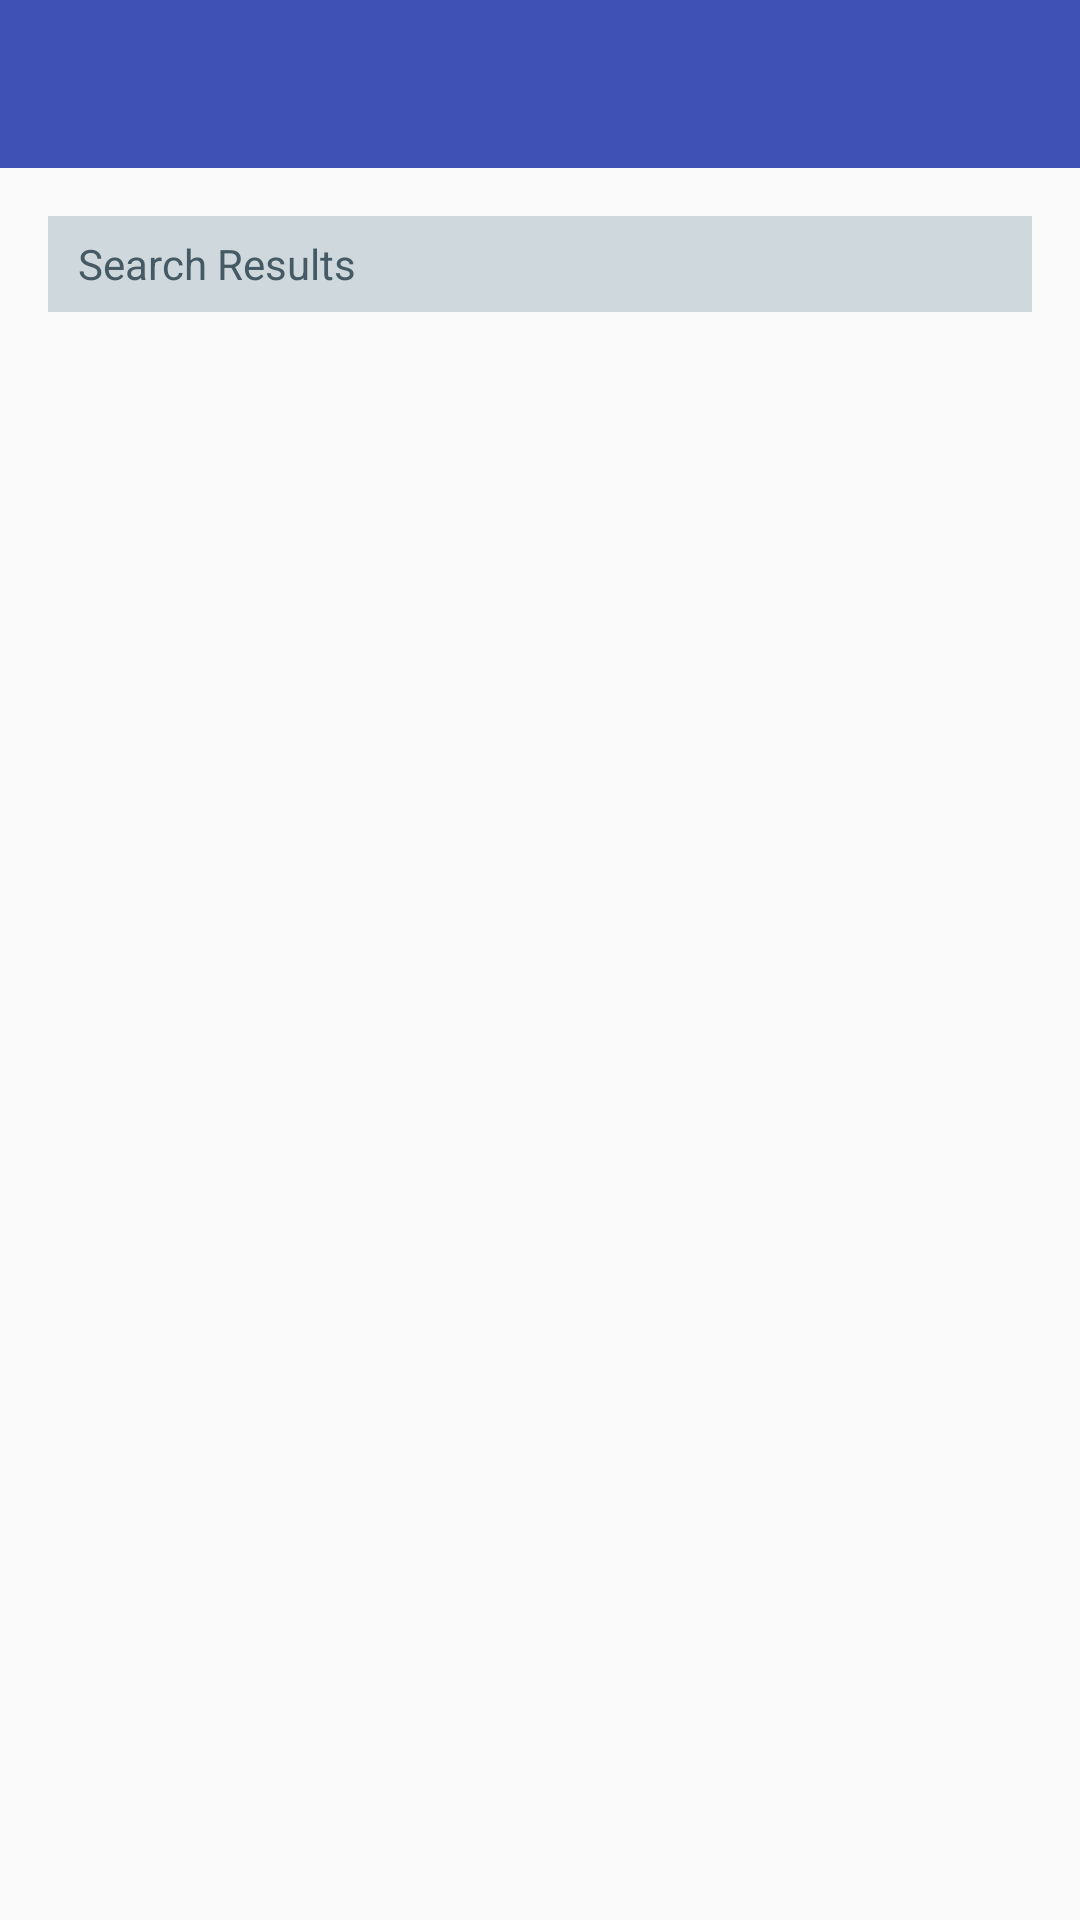

Produce the Android XML layout that renders to this screen, including the resource entries it uses.
<!-- AndroidManifest.xml: activity theme SearchStyle -->
<!-- res/layout/activity_search_appointment.xml -->
<?xml version="1.0" encoding="utf-8"?>
<LinearLayout xmlns:android="http://schemas.android.com/apk/res/android"
    xmlns:tools="http://schemas.android.com/tools"
    android:layout_width="match_parent"
    android:layout_height="match_parent"
    android:orientation="vertical"
    tools:context="com.example.agendaac.view.activity.SearchAppointmentActivity">

    <android.support.v7.widget.Toolbar
        android:id="@+id/search_toolbar"
        android:layout_width="match_parent"
        android:layout_height="wrap_content"
        android:background="?attr/colorPrimary"
        android:minHeight="?attr/actionBarSize" />

    <LinearLayout
        android:layout_width="match_parent"
        android:layout_height="wrap_content"
        android:paddingBottom="@dimen/activity_vertical_margin"
        android:paddingLeft="@dimen/activity_horizontal_margin"
        android:paddingRight="@dimen/activity_horizontal_margin"
        android:paddingTop="@dimen/activity_vertical_margin"
        android:orientation="vertical">

        <TextView
            android:layout_width="match_parent"
            android:layout_height="@dimen/table_caption_height"
            android:gravity="left|center"
            android:paddingLeft="@dimen/table_caption_padding_left"
            android:text="@string/search_table_caption"
            android:textColor="@color/table_caption_text_color"
            android:background="@color/table_caption_bg_color"
            tools:layout_editor_absoluteY="0dp"
            tools:layout_editor_absoluteX="8dp" />

        <TextView
            android:id="@+id/tv_no_results_msg"
            android:layout_width="match_parent"
            android:layout_height="wrap_content"
            android:paddingTop="@dimen/text_message_padding_top"
            android:gravity="center"
            android:text="@string/msg_no_results"
            android:visibility="gone"
            tools:layout_editor_absoluteY="0dp"
            tools:layout_editor_absoluteX="8dp" />

        <android.support.v7.widget.RecyclerView
            android:id="@+id/lst_results"
            android:layout_width="match_parent"
            android:layout_height="wrap_content"
            tools:listitem="@layout/item_appointment"
            tools:layout_editor_absoluteY="0dp"
            tools:layout_editor_absoluteX="8dp" />
    </LinearLayout>
</LinearLayout>
<!-- res/layout/item_appointment.xml (included above) -->
<?xml version="1.0" encoding="utf-8"?>
<RelativeLayout xmlns:android="http://schemas.android.com/apk/res/android"
    android:layout_width="match_parent"
    android:layout_height="wrap_content">

    <RelativeLayout
        android:id="@+id/rl_content"
        android:layout_width="match_parent"
        android:layout_height="wrap_content"
        android:layout_toLeftOf="@+id/btn_remove">

        <LinearLayout
            android:layout_width="match_parent"
            android:layout_height="wrap_content"
            android:orientation="vertical">

            <TextView
                android:id="@+id/tv_title"
                style="@style/ItemText"
                android:layout_width="match_parent"
                android:layout_height="wrap_content"
                android:text="Title"
                android:maxLines="1" />

            <TextView
                android:id="@+id/tv_description"
                style="@style/SubItemText"
                android:layout_width="match_parent"
                android:layout_height="wrap_content"
                android:text="description"
                android:maxLines="2" />

            <TextView
                android:id="@+id/tv_date"
                style="@style/SubItemText"
                android:layout_width="match_parent"
                android:layout_height="wrap_content"
                android:text="date"
                android:maxLines="1" />
        </LinearLayout>
    </RelativeLayout>

    <Button
        android:id="@+id/btn_remove"
        android:layout_width="@dimen/btn_remove_width"
        android:layout_height="@dimen/btn_remove_height"
        android:layout_alignParentRight="true"
        android:layout_centerVertical="true"
        android:layout_marginLeft="@dimen/btn_remove_margin"
        android:layout_marginRight="@dimen/btn_remove_margin"
        android:background="@drawable/selector_remove" />

    <View
        android:layout_width="match_parent"
        android:layout_height="0.5dp"
        android:layout_below="@id/rl_content"
        android:layout_marginTop="@dimen/vw_divider_margin_top"
        android:background="@color/listDivider" />
</RelativeLayout>
<!-- resources referenced by this layout -->
<resources>
  <color name="listDivider">#B6B6B6</color>
  <color name="table_caption_bg_color">#CFD8DC</color>
  <color name="table_caption_text_color">#455A64</color>
  <dimen name="activity_horizontal_margin">16dp</dimen>
  <dimen name="activity_vertical_margin">16dp</dimen>
  <dimen name="btn_remove_height">20dp</dimen>
  <dimen name="btn_remove_margin">10dp</dimen>
  <dimen name="btn_remove_width">20dp</dimen>
  <dimen name="table_caption_height">32dp</dimen>
  <dimen name="table_caption_padding_left">10dp</dimen>
  <dimen name="text_message_padding_top">12dp</dimen>
  <dimen name="vw_divider_margin_top">5dp</dimen>
  <string name="msg_no_results">No results :(</string>
  <string name="search_table_caption">Search Results</string>
  <style name="ItemText">
          <item name="android:paddingLeft">12dp</item>
          <item name="android:paddingTop">12dp</item>
          <item name="android:paddingRight">12dp</item>
          <item name="android:paddingBottom">4dp</item>
          <item name="android:textSize">14sp</item>
          <item name="android:textColor">@color/title_text_color</item>
          <item name="android:ellipsize">end</item>
          <item name="fontPath">fonts/Roboto-Bold.ttf</item>
      </style>
  <style name="SubItemText">
          <item name="android:paddingLeft">12dp</item>
          <item name="android:paddingTop">4dp</item>
          <item name="android:paddingRight">12dp</item>
          <item name="android:paddingBottom">4dp</item>
          <item name="android:textSize">12sp</item>
          <item name="android:textColor">@color/description_text_color</item>
          <item name="android:ellipsize">end</item>
          <item name="fontPath">fonts/Roboto-Medium.ttf</item>
      </style>
  <style name="SearchStyle" parent="AppTheme">
          <item name="colorAccent">@color/primary_material_light</item>
          <item name="android:textColorSecondary">@color/primary_material_light</item>
      </style>
  <color name="title_text_color">#FF2D383E</color>
  <color name="description_text_color">#656565</color>
  <style name="AppTheme" parent="Theme.AppCompat.Light.DarkActionBar">
          <item name="windowActionBar">false</item>
          <item name="windowNoTitle">true</item>
          <item name="colorPrimary">@color/colorPrimary</item>
          <item name="colorPrimaryDark">@color/colorPrimaryDark</item>
          <item name="colorAccent">@color/colorAccent</item>
          <item name="android:actionOverflowButtonStyle">@style/OverFlow</item>
          <item name="toolbarStyle">@style/ToolBarStyle</item>
      </style>
  <color name="colorPrimary">#3F51B5</color>
  <color name="colorPrimaryDark">#303F9F</color>
  <color name="colorAccent">#448AFF</color>
  <style name="OverFlow">
          <item name="android:color">@android:color/white</item>
      </style>
  <style name="ToolBarStyle" parent="Widget.AppCompat.Toolbar">
          <item name="titleTextAppearance">@style/Toolbar.TitleText</item>
      </style>
  <style name="Toolbar.TitleText" parent="TextAppearance.Widget.AppCompat.Toolbar.Title">
          <item name="android:textColor">@android:color/white</item>
          <item name="android:textSize">18sp</item>
      </style>
</resources>
